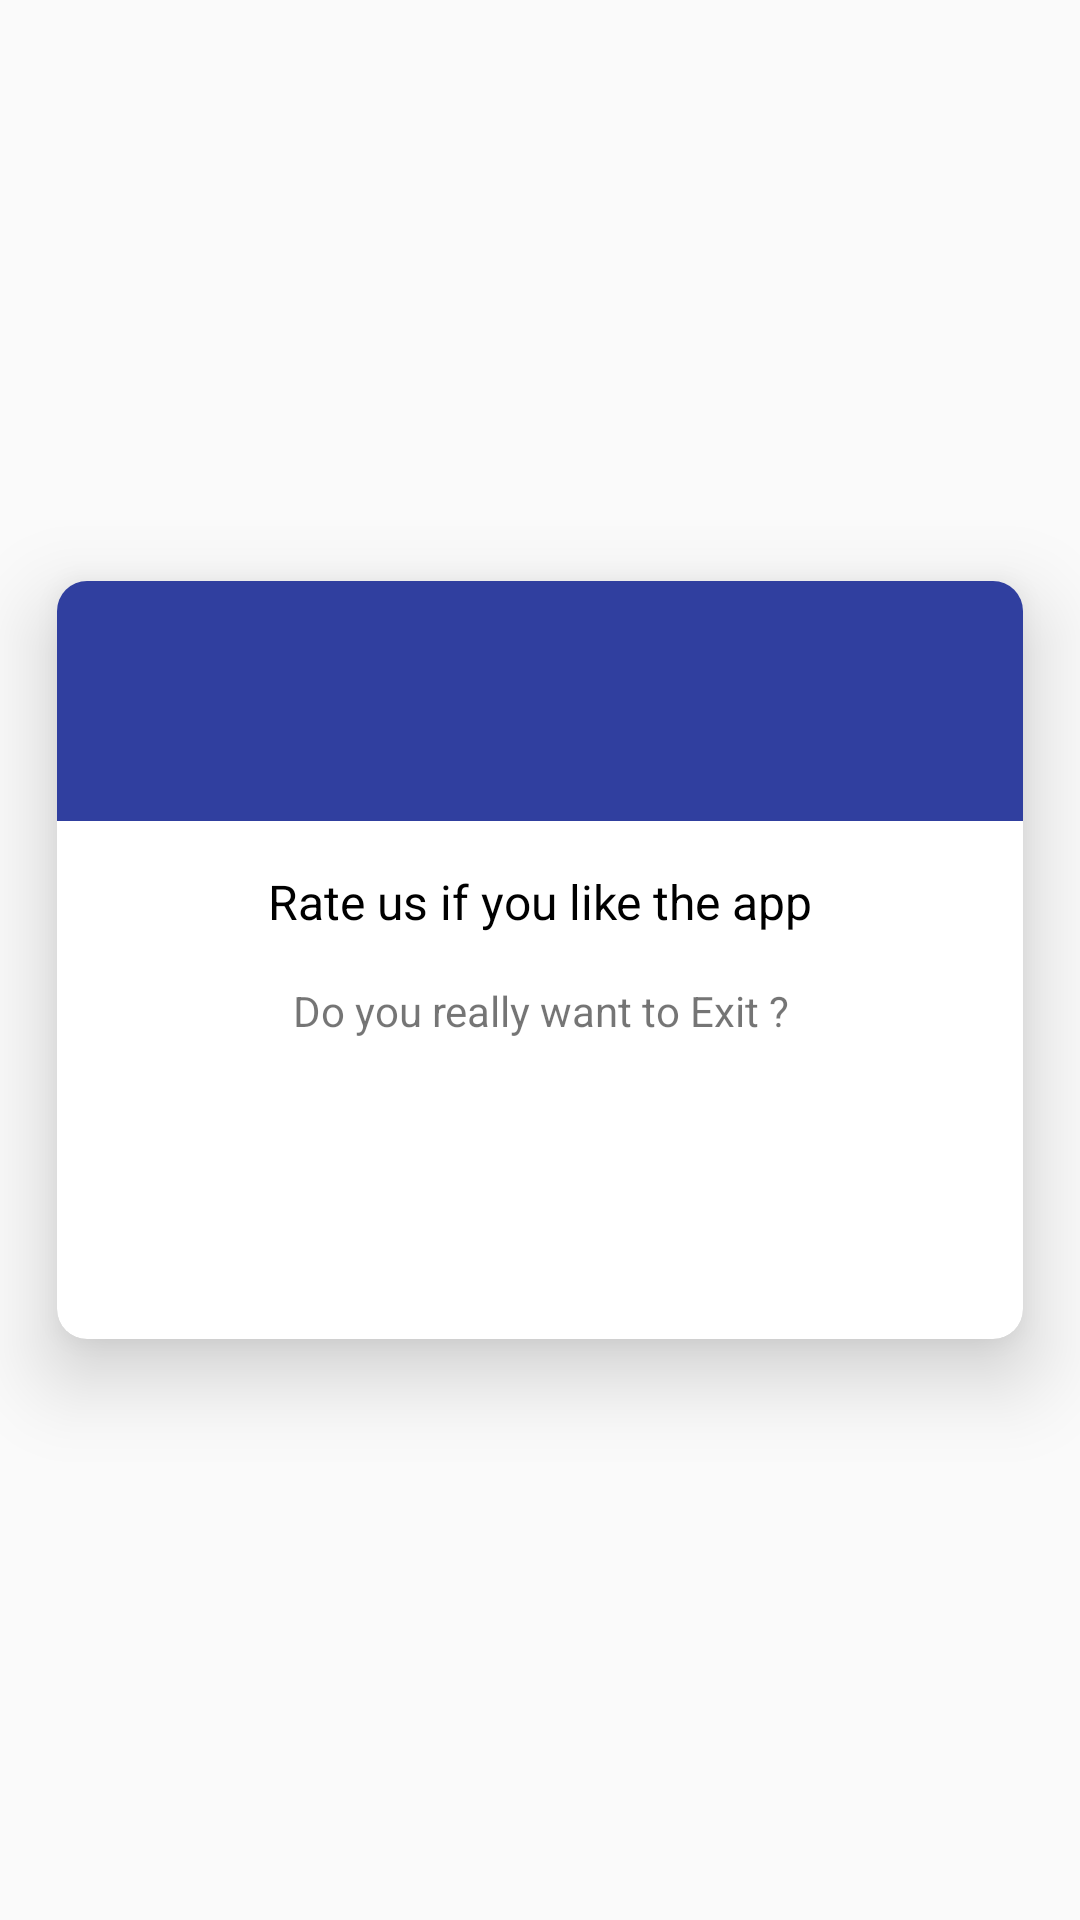

Here is an Android app screen rendered from its layout file. Give the layout XML and the strings, colors and styles it references.
<!-- AndroidManifest.xml: application theme AppTheme -->
<!-- res/layout/fancyalertdialog.xml -->
<?xml version="1.0" encoding="utf-8"?>
<RelativeLayout xmlns:android="http://schemas.android.com/apk/res/android"
    xmlns:app="http://schemas.android.com/apk/res-auto"
    android:layout_width="match_parent"
    android:layout_height="match_parent"
    android:background="@android:color/transparent"
    android:orientation="vertical">

    <android.support.v7.widget.CardView
        android:layout_width="wrap_content"
        android:layout_height="wrap_content"
        android:layout_centerHorizontal="true"
        android:layout_centerVertical="true"
        app:cardBackgroundColor="@android:color/white"
        app:cardCornerRadius="10dp"
        app:cardElevation="16dp"
        app:cardUseCompatPadding="true">

        <RelativeLayout
            android:layout_width="wrap_content"
            android:layout_height="wrap_content">

            <RelativeLayout
                android:id="@+id/relativelayout1"
                android:layout_width="wrap_content"
                android:layout_height="wrap_content">

                <View
                    android:id="@+id/background"
                    android:layout_width="match_parent"
                    android:layout_height="80dp"
                    android:background="#303F9F" />

                <ImageView
                    android:id="@+id/icon"
                    android:layout_width="wrap_content"
                    android:layout_height="wrap_content"
                    android:layout_centerHorizontal="true"
                    android:layout_centerVertical="true" />
            </RelativeLayout>

            <RelativeLayout
                android:layout_width="wrap_content"
                android:layout_height="wrap_content"
                android:layout_below="@+id/relativelayout1"
                android:padding="16dp">

                <TextView
                    android:id="@+id/title"
                    android:layout_width="match_parent"
                    android:layout_height="wrap_content"
                    android:gravity="center"
                    android:paddingLeft="16dp"
                    android:paddingRight="16dp"
                    android:text="Rate us if you like the app"
                    android:textAlignment="center"
                    android:textColor="#000000"
                    android:textSize="16dp" />

                <TextView
                    android:id="@+id/message"
                    android:layout_width="match_parent"
                    android:layout_height="wrap_content"
                    android:layout_below="@+id/title"
                    android:layout_marginTop="16dp"
                    android:gravity="center"
                    android:paddingLeft="16dp"
                    android:paddingRight="16dp"
                    android:text="Do you really want to Exit ?"
                    android:textAlignment="center"
                    android:textSize="14dp" />

                <LinearLayout
                    android:layout_width="match_parent"
                    android:layout_height="wrap_content"
                    android:layout_below="@+id/message"
                    android:layout_marginTop="36dp"
                    android:orientation="horizontal"
                    android:weightSum="100">

                    <Button
                        android:id="@+id/negativeBtn"
                        android:layout_width="0dp"
                        android:layout_height="wrap_content"
                        android:layout_weight="50"
                        android:background="@drawable/curved_shape2"
                        android:text="Rate"
                        android:textColor="#ffffff" />

                    <Button
                        android:id="@+id/positiveBtn"
                        android:layout_width="0dp"
                        android:layout_height="wrap_content"
                        android:layout_marginLeft="16dp"
                        android:layout_weight="50"
                        android:background="@drawable/curved_shape"
                        android:text="Ok"
                        android:textColor="#ffffff" />
                </LinearLayout>
            </RelativeLayout>
        </RelativeLayout>
    </android.support.v7.widget.CardView>

</RelativeLayout>
<!-- resources referenced by this layout -->
<resources>
  <style name="AppTheme" parent="Theme.AppCompat.Light.NoActionBar">
          <item name="colorPrimary">@color/colorPrimary</item>
          <item name="colorPrimaryDark">@color/colorPrimaryDark</item>
          <item name="colorAccent">@color/colorAccent</item>
          <item name="android:itemBackground">@color/colorSettingMenu</item>
          <item name="android:windowDisablePreview">true</item>
      </style>
  <color name="colorPrimary">#3F51B5</color>
  <color name="colorPrimaryDark">#303F9F</color>
  <color name="colorAccent">#303F9F</color>
  <color name="colorSettingMenu">#3F51B5</color>
</resources>
